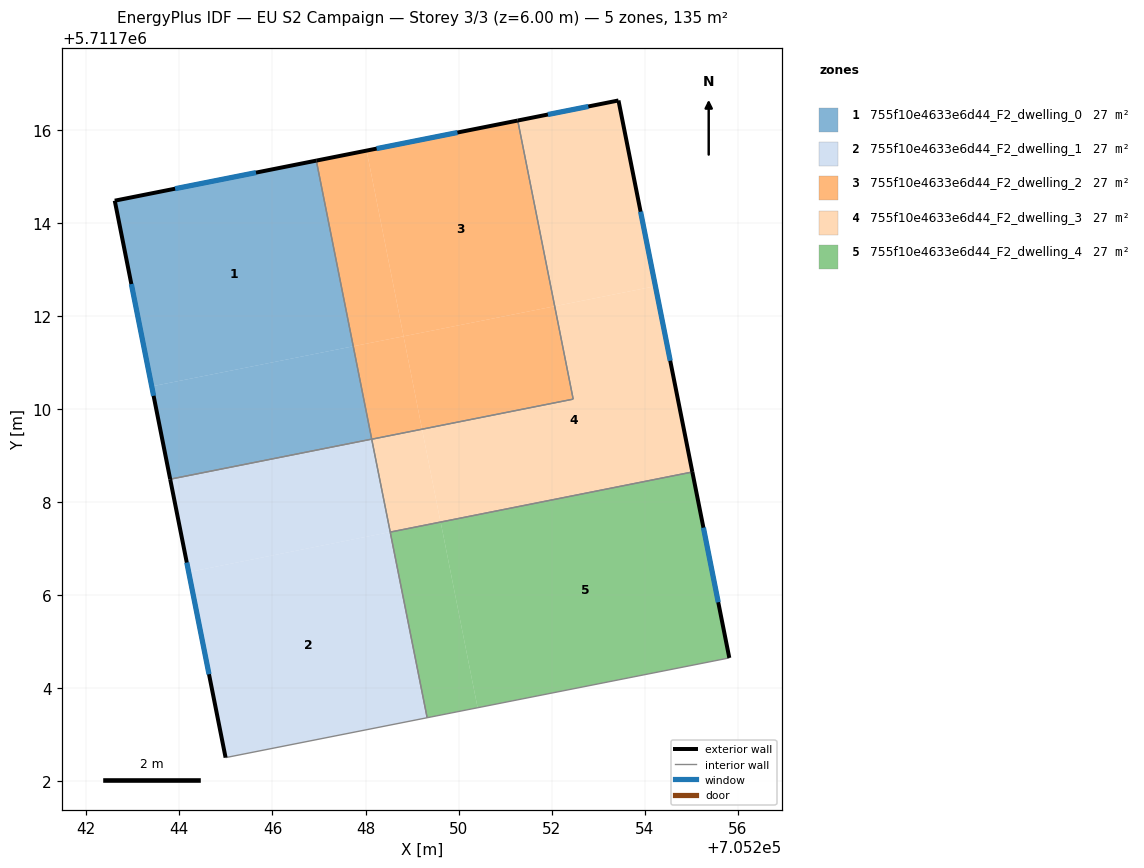
=== STOREY PLAN SPEC (per zone: floor XY polygon, exterior-wall plan segments, windows/doors) ===
zone 1: 755f10e4633e6d44_F2_dwelling_0  (26.9 m²)
  floor: (705246.94, 5711715.34) (705247.74, 5711711.35) (705243.41, 5711710.49) (705242.61, 5711714.47)
  floor: (705247.74, 5711711.35) (705248.13, 5711709.35) (705243.80, 5711708.49) (705243.41, 5711710.49)
  exterior wall: (705242.61, 5711714.47) – (705243.80, 5711708.49)  [6.1 m]
    window: (705242.97, 5711712.68) – (705243.45, 5711710.28)  [2.9 m²]
  exterior wall: (705246.94, 5711715.34) – (705242.61, 5711714.47)  [4.4 m]
    window: (705245.65, 5711715.08) – (705243.91, 5711714.73)  [2.1 m²]
  interior walls: 2
zone 2: 755f10e4633e6d44_F2_dwelling_1  (26.9 m²)
  floor: (705248.53, 5711707.36) (705249.32, 5711703.37) (705244.99, 5711702.51) (705244.20, 5711706.50)
  floor: (705248.13, 5711709.35) (705248.53, 5711707.36) (705244.20, 5711706.50) (705243.80, 5711708.49)
  exterior wall: (705243.80, 5711708.49) – (705244.99, 5711702.51)  [6.1 m]
    window: (705244.16, 5711706.70) – (705244.64, 5711704.30)  [2.9 m²]
  interior walls: 4
zone 3: 755f10e4633e6d44_F2_dwelling_2  (26.9 m²)
  floor: (705251.27, 5711716.20) (705252.06, 5711712.21) (705248.82, 5711711.56) (705248.02, 5711715.55)
  floor: (705252.06, 5711712.21) (705252.46, 5711710.21) (705249.21, 5711709.57) (705248.82, 5711711.56)
  floor: (705248.82, 5711711.56) (705249.21, 5711709.57) (705248.13, 5711709.35) (705247.74, 5711711.35)
  floor: (705248.02, 5711715.55) (705249.21, 5711709.57) (705248.82, 5711711.56) (705247.74, 5711711.35) (705248.13, 5711709.35) (705246.94, 5711715.34)
  exterior wall: (705251.27, 5711716.20) – (705246.94, 5711715.34)  [4.4 m]
    window: (705249.97, 5711715.94) – (705248.24, 5711715.59)  [2.1 m²]
  interior walls: 3
zone 4: 755f10e4633e6d44_F2_dwelling_3  (26.9 m²)
  floor: (705253.43, 5711716.63) (705254.23, 5711712.64) (705252.06, 5711712.21) (705251.27, 5711716.20)
  floor: (705249.21, 5711709.57) (705249.61, 5711707.57) (705248.53, 5711707.36) (705248.13, 5711709.35)
  floor: (705253.43, 5711716.63) (705255.02, 5711708.65) (705248.53, 5711707.36) (705249.61, 5711707.57) (705249.21, 5711709.57) (705248.77, 5711709.48) (705252.46, 5711710.21) (705251.27, 5711716.20) (705252.06, 5711712.21) (705254.23, 5711712.64)
  exterior wall: (705253.43, 5711716.63) – (705251.27, 5711716.20)  [2.2 m]
    window: (705252.79, 5711716.50) – (705251.92, 5711716.33)  [1.1 m²]
  exterior wall: (705255.02, 5711708.65) – (705253.43, 5711716.63)  [8.1 m]
    window: (705254.54, 5711711.04) – (705253.91, 5711714.24)  [3.9 m²]
  interior walls: 4
zone 5: 755f10e4633e6d44_F2_dwelling_4  (26.9 m²)
  floor: (705255.02, 5711708.65) (705255.81, 5711704.65) (705250.41, 5711703.58) (705249.61, 5711707.57)
  floor: (705249.61, 5711707.57) (705250.41, 5711703.58) (705249.32, 5711703.37) (705248.53, 5711707.36)
  exterior wall: (705255.81, 5711704.65) – (705255.02, 5711708.65)  [4.1 m]
    window: (705255.58, 5711705.85) – (705255.26, 5711707.45)  [2.0 m²]
  interior walls: 3

=== DERIVED (storey summary) ===
Building: EU S2 Campaign
Storey: 3 of 3  (floor level z = 6.00 m)
Storey gross floor area: 134.6 m²
Zones on this storey: 5
  - 755f10e4633e6d44_F2_dwelling_0: floor 26.9 m²; exterior wall 10.5 m (31.5 m²); 2 window(s) 5.1 m²; WWR 16.1%
  - 755f10e4633e6d44_F2_dwelling_1: floor 26.9 m²; exterior wall 6.1 m (18.3 m²); 1 window(s) 2.9 m²; WWR 16.1%
  - 755f10e4633e6d44_F2_dwelling_2: floor 26.9 m²; exterior wall 4.4 m (13.2 m²); 1 window(s) 2.1 m²; WWR 16.1%
  - 755f10e4633e6d44_F2_dwelling_3: floor 26.9 m²; exterior wall 10.3 m (31.0 m²); 2 window(s) 5.0 m²; WWR 16.1%
  - 755f10e4633e6d44_F2_dwelling_4: floor 26.9 m²; exterior wall 4.1 m (12.2 m²); 1 window(s) 2.0 m²; WWR 16.1%
Zone adjacency (shared interzone walls):
  - 755f10e4633e6d44_F2_dwelling_0 ↔ 755f10e4633e6d44_F2_dwelling_1
  - 755f10e4633e6d44_F2_dwelling_0 ↔ 755f10e4633e6d44_F2_dwelling_2
  - 755f10e4633e6d44_F2_dwelling_1 ↔ 755f10e4633e6d44_F2_dwelling_3
  - 755f10e4633e6d44_F2_dwelling_1 ↔ 755f10e4633e6d44_F2_dwelling_4
  - 755f10e4633e6d44_F2_dwelling_2 ↔ 755f10e4633e6d44_F2_dwelling_3
  - 755f10e4633e6d44_F2_dwelling_3 ↔ 755f10e4633e6d44_F2_dwelling_4